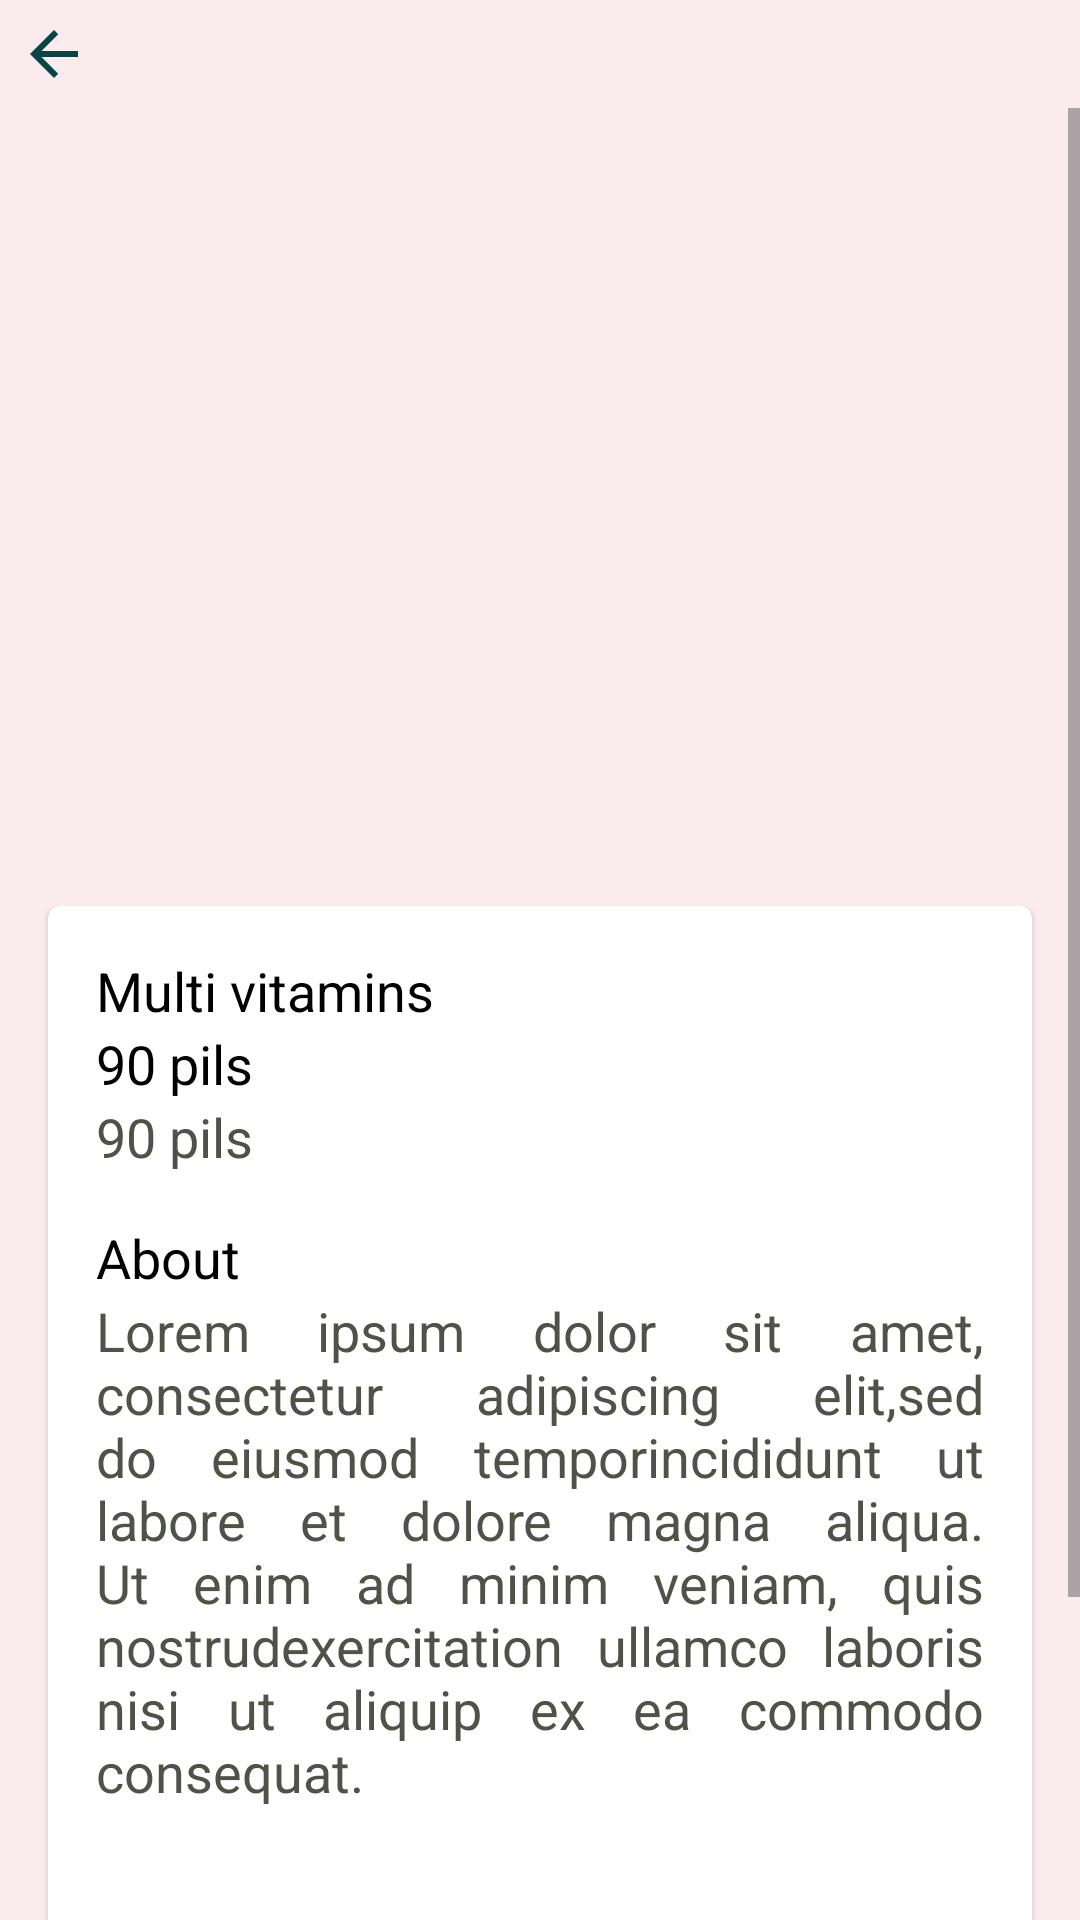

This screen was rendered from an Android layout file. Write that file and the resources it references.
<!-- AndroidManifest.xml: application theme Theme.Aphealthv2 -->
<!-- res/layout/activity_doctor_sub.xml -->
<?xml version="1.0" encoding="utf-8"?>
<RelativeLayout xmlns:android="http://schemas.android.com/apk/res/android"
    xmlns:app="http://schemas.android.com/apk/res-auto"
    xmlns:tools="http://schemas.android.com/tools"
    android:layout_width="match_parent"
    android:layout_height="match_parent"
    android:background="#FAEBEF"
    tools:context=".DoctorSubActivity">

    <ImageButton
        android:id="@+id/image_btn_arrow_doctor_sub"
        android:layout_width="wrap_content"
        android:layout_height="wrap_content"
        android:layout_marginStart="6dp"
        android:layout_marginTop="6dp"
        android:layout_marginEnd="6dp"
        android:layout_marginBottom="6dp"
        android:background="@null"
        android:foreground="?attr/selectableItemBackground"
        android:src="@drawable/ic_baseline_arrow_back_24" />

    <ScrollView
        android:id="@+id/scroll_view_doctor_sub"
        android:layout_width="match_parent"
        android:layout_height="wrap_content"
        android:layout_below="@id/image_btn_arrow_doctor_sub">

        <LinearLayout
            android:id="@+id/linear_layout_doctor_sub"
            android:layout_width="match_parent"
            android:layout_height="wrap_content"
            android:orientation="vertical">

            <ImageView
                android:id="@+id/image_doctor_sub"
                android:layout_width="250dp"
                android:layout_height="250dp"
                android:layout_gravity="center"
                android:src="@drawable/medical1" />

            <com.google.android.material.card.MaterialCardView
                android:id="@+id/card_doctor_sub"
                android:layout_width="match_parent"
                android:layout_height="wrap_content"
                android:layout_margin="16dp"
                app:cardBackgroundColor="@color/white">

                <RelativeLayout
                    android:layout_width="match_parent"
                    android:layout_height="wrap_content">

                    <TextView
                        android:id="@+id/tv_name_doctor_sub"
                        android:layout_width="wrap_content"
                        android:layout_height="wrap_content"
                        android:layout_marginStart="16dp"
                        android:layout_marginTop="16dp"
                        android:textSize="18dp"
                        android:text="@string/multi_vitamins"
                        android:textColor="@color/black" />

                    <TextView
                        android:id="@+id/tv_specialist_sub"
                        android:layout_width="wrap_content"
                        android:layout_height="wrap_content"
                        android:layout_below="@id/tv_name_doctor_sub"
                        android:layout_marginStart="16dp"
                        android:textSize="18dp"
                        android:text="@string/pils_90"
                        android:textColor="@color/black" />

                    <TextView
                        android:id="@+id/tv_location_sub"
                        android:layout_width="wrap_content"
                        android:layout_height="wrap_content"
                        android:layout_below="@id/tv_specialist_sub"
                        android:layout_marginStart="16dp"
                        android:textSize="18dp"
                        android:text="@string/pils_90"
                        android:textColor="@color/color_7" />

                    <TextView
                        android:id="@+id/tv_about_sub_title"
                        android:layout_width="wrap_content"
                        android:layout_height="wrap_content"
                        android:layout_below="@id/tv_location_sub"
                        android:layout_marginLeft="16dp"
                        android:layout_marginTop="16dp"
                        android:textSize="18dp"
                        android:text="About"
                        android:textColor="@color/black" />

                    <TextView
                        android:id="@+id/tv_about_sub"
                        android:layout_width="wrap_content"
                        android:layout_height="wrap_content"
                        android:layout_below="@id/tv_about_sub_title"
                        android:layout_marginStart="16dp"
                        android:layout_marginLeft="16dp"
                        android:layout_marginEnd="16dp"
                        android:layout_marginBottom="16dp"
                        android:textSize="18dp"
                        android:justificationMode="inter_word"
                        android:text="@string/info_detail"
                        android:textColor="@color/color_7" />

                    <TextView
                        android:id="@+id/tv_patient_sub"
                        android:layout_width="wrap_content"
                        android:layout_height="wrap_content"
                        android:layout_below="@id/tv_about_sub"
                        android:layout_marginStart="16dp"
                        android:layout_marginTop="16dp"
                        android:layout_marginEnd="16dp"
                        android:layout_marginBottom="16dp"
                        android:textSize="18dp"
                        android:text="Patient"
                        android:textColor="@color/black" />

                    <TextView
                        android:id="@+id/tv_experience_sub"
                        android:layout_width="wrap_content"
                        android:layout_height="wrap_content"
                        android:layout_below="@id/tv_about_sub"
                        android:layout_marginStart="16dp"
                        android:layout_marginTop="16dp"
                        android:layout_marginEnd="16dp"
                        android:layout_marginBottom="16dp"
                        android:layout_toEndOf="@+id/tv_patient_sub"
                        android:text="Experience"
                        android:textColor="@color/black"
                        android:textSize="18dp" />

                    <Button
                        android:id="@+id/btn_add_to_basket_sub"
                        android:layout_width="match_parent"
                        android:layout_height="wrap_content"
                        android:layout_below="@id/tv_experience_sub"
                        android:layout_marginStart="16dp"
                        android:layout_marginTop="16dp"
                        android:layout_marginEnd="16dp"
                        android:layout_marginBottom="16dp"
                        android:text="Book an Appointment" />

                </RelativeLayout>
            </com.google.android.material.card.MaterialCardView>
        </LinearLayout>
    </ScrollView>

</RelativeLayout>
<!-- resources referenced by this layout -->
<resources>
  <color name="black">#FF000000</color>
  <color name="color_7">#4F5247</color>
  <color name="white">#FFFFFFFF</color>
  <!-- drawable ic_baseline_arrow_back_24 (drawable-v24) -->
  <vector android:autoMirrored="true" android:height="24dp"
      android:tint="#074444" android:viewportHeight="24"
      android:viewportWidth="24" android:width="24dp" xmlns:android="http://schemas.android.com/apk/res/android">
      <path android:fillColor="@android:color/white" android:pathData="M20,11H7.83l5.59,-5.59L12,4l-8,8 8,8 1.41,-1.41L7.83,13H20v-2z"/>
  </vector>
  <string name="info_detail">Lorem ipsum dolor sit amet, consectetur adipiscing elit,sed do eiusmod temporincididunt ut labore et dolore magna aliqua. Ut enim ad minim veniam, quis nostrudexercitation ullamco laboris nisi ut aliquip ex ea commodo consequat.
      </string>
  <string name="multi_vitamins">Multi vitamins</string>
  <string name="pils_90">90 pils</string>
  <style name="Theme.Aphealthv2" parent="Theme.MaterialComponents.DayNight.NoActionBar">
          
          <item name="colorPrimary">#00539C</item>
          <item name="colorPrimaryVariant">@color/red_700</item>
          <item name="colorOnPrimary">@color/white</item>
          
          <item name="colorSecondary">@color/teal_200</item>
          <item name="colorSecondaryVariant">@color/teal_700</item>
          <item name="colorOnSecondary">@color/black</item>
          
          <item name="android:statusBarColor">?attr/colorPrimaryVariant</item>
          
      </style>
  <color name="red_700">#d32f2f</color>
  <color name="teal_200">#FF03DAC5</color>
  <color name="teal_700">#FF018786</color>
</resources>
